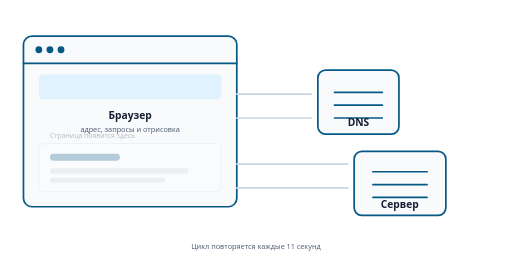
t = 0.00 s
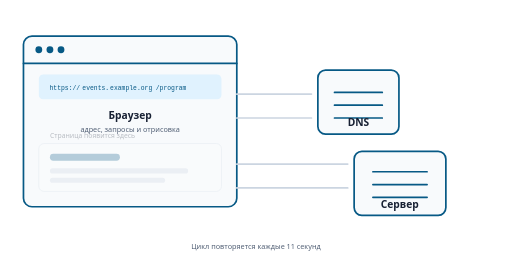
t = 1.67 s
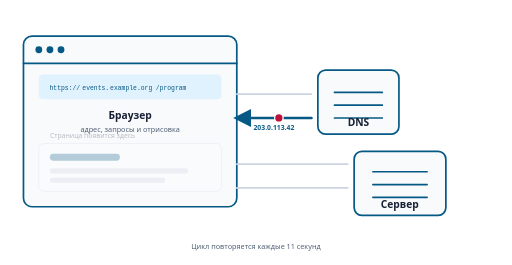
t = 3.41 s
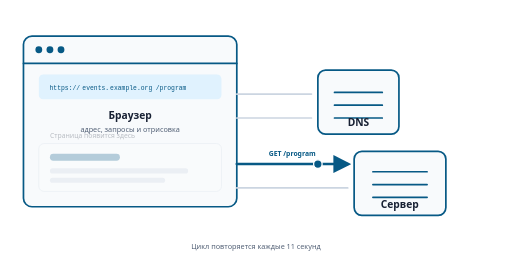
t = 4.95 s
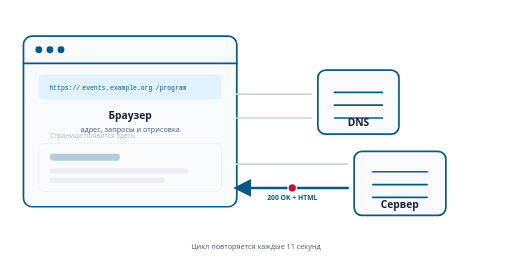
t = 6.11 s
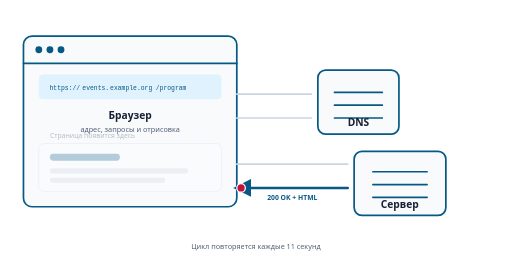
t = 6.60 s

The animated SVG that drew these frames (rendered in a browser with its animation timeline set to each time). Animation: 18 SMIL elements (animate=14,animateTransform=4); frames cover the first 6.60 s, repeats indefinitely.

<svg xmlns="http://www.w3.org/2000/svg" viewBox="0 0 1200 620" role="img" aria-labelledby="svg-title svg-description">
  <title id="svg-title">Как браузер загружает веб-страницу</title>
  <desc id="svg-description">В адресную строку вводят URL. Браузер получает IP-адрес у DNS, отправляет HTTP-запрос серверу, получает HTML и отображает страницу.</desc>
  <style>
    :root { color: #075985; }
    text { fill: #172033; font-family: system-ui, -apple-system, BlinkMacSystemFont, "Segoe UI", sans-serif; }
    .frame { fill: #f8fafc; stroke: #075985; stroke-width: 4; }
    .surface { fill: #ffffff; stroke: #cbd5e1; stroke-width: 2; }
    .node { fill: #f8fafc; stroke: #075985; stroke-width: 4; }
    .node-icon, .static-route { fill: none; stroke: #075985; stroke-linecap: round; stroke-linejoin: round; }
    .node-icon { stroke-width: 4; }
    .static-route { stroke: #cbd5e1; stroke-width: 4; }
    .node-title { font-size: 24px; font-weight: 700; }
    .node-subtitle { fill: #536176; font-size: 17px; }
    .code { fill: #075985; font-family: ui-monospace, SFMono-Regular, Menlo, monospace; font-size: 16px; }
    .address-text { fill: #075985; font-family: ui-monospace, SFMono-Regular, Menlo, monospace; font-size: 15px; }
    .route-label { fill: #075985; font-size: 16px; font-weight: 700; }
    .active-route { fill: none; stroke: #075985; stroke-linecap: round; stroke-width: 6; }
    .request { fill: #075985; }
    .response { fill: #be123c; }
    .packet { stroke: #ffffff; stroke-width: 3; }
    .rendered-page { opacity: .28; }
    .rendered-page text { font-size: 16px; }
    .browser-accent { fill: #e0f2fe; }
    .static-state { display: none; }
    @media (prefers-reduced-motion: reduce) {
      .motion { display: none; }
      .static-state { display: inline; }
      .rendered-page { opacity: 1; }
    }
  </style>

  <defs>
    <marker id="arrow" viewBox="0 0 10 10" refX="8" refY="5" markerWidth="7" markerHeight="7" orient="auto-start-reverse">
      <path d="M0 0L10 5L0 10z" fill="#075985"/>
    </marker>
  </defs>

  <!-- Browser and address bar -->
  <g aria-label="Браузер">
    <rect class="frame" x="55" y="84" width="500" height="400" rx="20"/>
    <path class="node-icon" d="M55 148h500"/>
    <circle cx="91" cy="116" r="8" fill="#075985"/>
    <circle cx="117" cy="116" r="8" fill="#075985"/>
    <circle cx="143" cy="116" r="8" fill="#075985"/>
    <rect class="browser-accent" x="91" y="174" width="428" height="58" rx="10"/>
    <text class="node-title" x="305" y="278" text-anchor="middle">Браузер</text>
    <text class="node-subtitle" x="305" y="308" text-anchor="middle">адрес, запросы и отрисовка</text>

    <g class="motion">
      <g opacity="0"><animate attributeName="opacity" values="0;1;1;0" keyTimes="0;.04;.91;1" dur="11s" repeatCount="indefinite"/><text class="address-text" x="116" y="210">https://</text></g>
      <g opacity="0"><animate attributeName="opacity" values="0;0;1;1;0" keyTimes="0;.07;.08;.91;1" dur="11s" repeatCount="indefinite"/><text class="address-text" x="193" y="210">events.</text></g>
      <g opacity="0"><animate attributeName="opacity" values="0;0;1;1;0" keyTimes="0;.10;.11;.91;1" dur="11s" repeatCount="indefinite"/><text class="address-text" x="258" y="210">example.org</text></g>
      <g opacity="0"><animate attributeName="opacity" values="0;0;1;1;0" keyTimes="0;.13;.14;.91;1" dur="11s" repeatCount="indefinite"/><text class="address-text" x="365" y="210">/program</text></g>
      <rect x="452" y="190" width="3" height="24" fill="#075985" opacity="0"><animate attributeName="opacity" values="0;1;0;1;0;1;0" keyTimes="0;.14;.16;.18;.20;.22;.24" dur=".9s" begin="1.54s" repeatCount="indefinite"/></rect>
    </g>
    <text class="static-state address-text" x="116" y="210">https://events.example.org/program</text>

    <g class="rendered-page">
      <animate class="motion" attributeName="opacity" values=".28;.28;1;1;.28" keyTimes="0;.62;.67;.91;1" dur="11s" repeatCount="indefinite"/>
      <rect class="surface" x="91" y="336" width="428" height="112" rx="12"/>
      <rect x="117" y="360" width="164" height="16" rx="8" fill="#075985"/>
      <rect x="117" y="394" width="324" height="12" rx="6" fill="#cbd5e1"/>
      <rect x="117" y="416" width="270" height="12" rx="6" fill="#cbd5e1"/>
      <text x="117" y="324">Страница появится здесь</text>
    </g>
  </g>

  <!-- Network nodes stay visible; active traffic shows the sequence. -->
  <path class="static-route" d="M555 220H730M555 276H730M555 384H815M815 440H555"/>
  <g aria-label="DNS-сервер">
    <rect class="node" x="745" y="164" width="190" height="150" rx="18"/>
    <path class="node-icon" d="M784 216h112M784 246h112M784 276h112"/>
    <text class="node-title" x="840" y="294" text-anchor="middle">DNS</text>
  </g>
  <g aria-label="Веб-сервер">
    <rect class="node" x="830" y="354" width="215" height="150" rx="18"/>
    <path class="node-icon" d="M874 402h127M874 432h127M874 462h127"/>
    <text class="node-title" x="937" y="486" text-anchor="middle">Сервер</text>
  </g>

  <!-- DNS request and answer -->
  <g class="motion" opacity="0">
    <animate attributeName="opacity" values="0;0;1;1;0;0" keyTimes="0;.17;.18;.25;.26;1" dur="11s" repeatCount="indefinite"/>
    <path class="active-route" d="M555 220H730" marker-end="url(#arrow)"/>
    <text class="route-label" x="642" y="202" text-anchor="middle">Найти IP</text>
  </g>
  <circle class="motion packet request" cx="565" cy="220" r="10" opacity="0">
    <animate attributeName="opacity" values="0;0;1;1;0;0" keyTimes="0;.17;.18;.25;.26;1" dur="11s" repeatCount="indefinite"/>
    <animateTransform attributeName="transform" type="translate" values="0 0;0 0;155 0;155 0;0 0" keyTimes="0;.18;.25;.26;1" dur="11s" repeatCount="indefinite"/>
  </circle>
  <g class="motion" opacity="0">
    <animate attributeName="opacity" values="0;0;1;1;0;0" keyTimes="0;.27;.28;.35;.36;1" dur="11s" repeatCount="indefinite"/>
    <path class="active-route" d="M730 276H555" marker-end="url(#arrow)"/>
    <text class="route-label" x="642" y="304" text-anchor="middle">203.0.113.42</text>
  </g>
  <circle class="motion packet response" cx="720" cy="276" r="10" opacity="0">
    <animate attributeName="opacity" values="0;0;1;1;0;0" keyTimes="0;.27;.28;.35;.36;1" dur="11s" repeatCount="indefinite"/>
    <animateTransform attributeName="transform" type="translate" values="0 0;0 0;-155 0;-155 0;0 0" keyTimes="0;.28;.35;.36;1" dur="11s" repeatCount="indefinite"/>
  </circle>

  <!-- HTTP request and response -->
  <g class="motion" opacity="0">
    <animate attributeName="opacity" values="0;0;1;1;0;0" keyTimes="0;.38;.39;.47;.48;1" dur="11s" repeatCount="indefinite"/>
    <path class="active-route" d="M555 384H815" marker-end="url(#arrow)"/>
    <text class="route-label" x="685" y="366" text-anchor="middle">GET /program</text>
  </g>
  <circle class="motion packet request" cx="565" cy="384" r="10" opacity="0">
    <animate attributeName="opacity" values="0;0;1;1;0;0" keyTimes="0;.38;.39;.47;.48;1" dur="11s" repeatCount="indefinite"/>
    <animateTransform attributeName="transform" type="translate" values="0 0;0 0;240 0;240 0;0 0" keyTimes="0;.39;.47;.48;1" dur="11s" repeatCount="indefinite"/>
  </circle>
  <g class="motion" opacity="0">
    <animate attributeName="opacity" values="0;0;1;1;0;0" keyTimes="0;.50;.51;.60;.61;1" dur="11s" repeatCount="indefinite"/>
    <path class="active-route" d="M815 440H555" marker-end="url(#arrow)"/>
    <text class="route-label" x="685" y="468" text-anchor="middle">200 OK + HTML</text>
  </g>
  <circle class="motion packet response" cx="805" cy="440" r="10" opacity="0">
    <animate attributeName="opacity" values="0;0;1;1;0;0" keyTimes="0;.50;.51;.60;.61;1" dur="11s" repeatCount="indefinite"/>
    <animateTransform attributeName="transform" type="translate" values="0 0;0 0;-240 0;-240 0;0 0" keyTimes="0;.51;.60;.61;1" dur="11s" repeatCount="indefinite"/>
  </circle>

  <g class="static-state">
    <text class="route-label" x="670" y="556" text-anchor="middle">URL → DNS → HTTP → HTML → страница</text>
  </g>
  <text class="node-subtitle" x="600" y="584" text-anchor="middle">Цикл повторяется каждые 11 секунд</text>
</svg>
